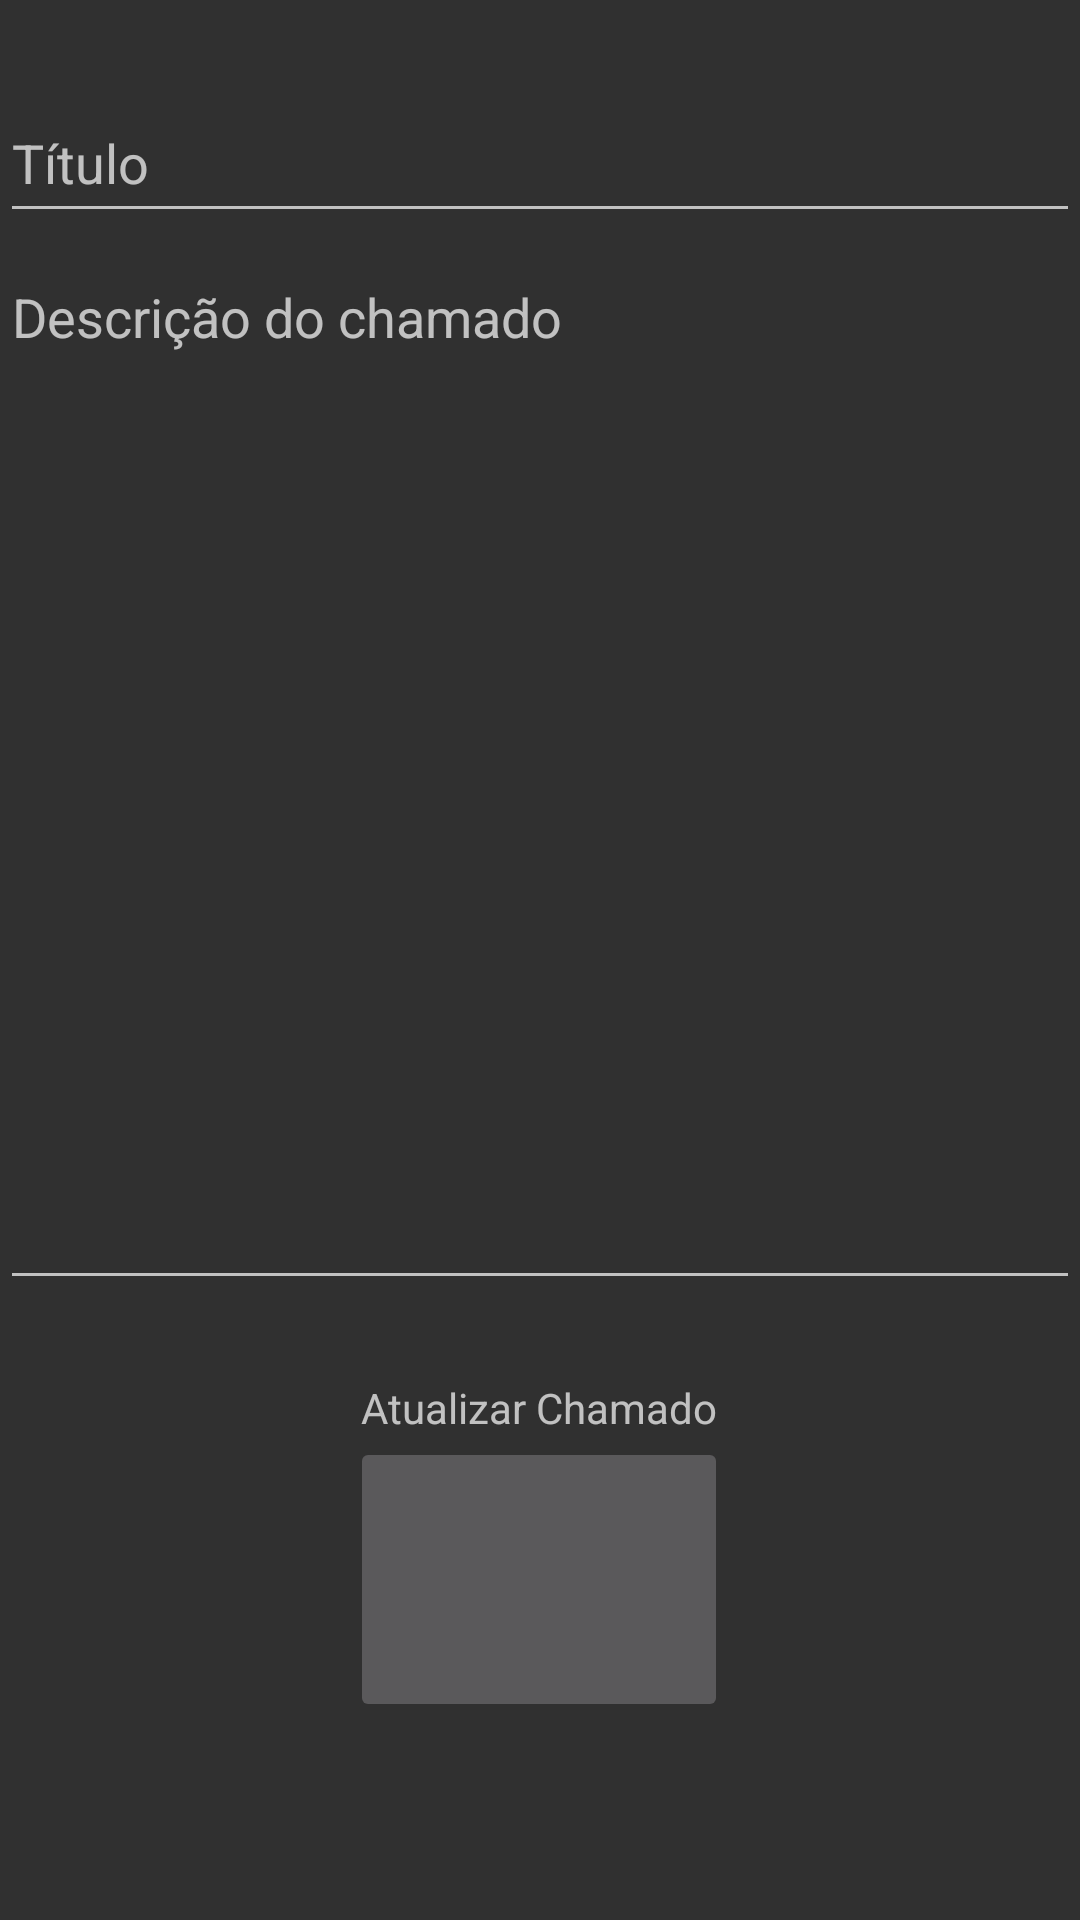

Reconstruct the res/layout file that produces this screen, plus the resources it refers to.
<!-- AndroidManifest.xml: application theme Theme.CondominioActivity -->
<!-- res/layout/activity_atualizar_chamado.xml -->
<?xml version="1.0" encoding="utf-8"?>
<androidx.constraintlayout.widget.ConstraintLayout xmlns:android="http://schemas.android.com/apk/res/android"
    xmlns:app="http://schemas.android.com/apk/res-auto"
    xmlns:tools="http://schemas.android.com/tools"
    android:layout_width="match_parent"
    android:layout_height="match_parent"
    tools:context=".AtualizarChamadoActivity">

    <EditText
        android:id="@+id/edTituloChamado"
        android:layout_width="360dp"
        android:layout_height="50dp"
        android:ems="10"
        android:hint="Título"
        android:inputType="textPersonName"
        app:layout_constraintBottom_toBottomOf="parent"
        app:layout_constraintEnd_toEndOf="parent"
        app:layout_constraintHorizontal_bias="0.49"
        app:layout_constraintStart_toStartOf="parent"
        app:layout_constraintTop_toTopOf="parent"
        app:layout_constraintVertical_bias="0.047" />

    <EditText
        android:id="@+id/edDescricao"
        android:layout_width="360dp"
        android:layout_height="350dp"
        android:ems="10"
        android:gravity="start|top"
        android:hint="Descrição do chamado"
        android:inputType="textMultiLine"
        app:layout_constraintBottom_toBottomOf="parent"
        app:layout_constraintEnd_toEndOf="parent"
        app:layout_constraintHorizontal_bias="0.487"
        app:layout_constraintStart_toStartOf="parent"
        app:layout_constraintTop_toTopOf="parent"
        app:layout_constraintVertical_bias="0.287" />

    <ImageButton
        android:id="@+id/btAtualizarChamado"
        android:layout_width="126dp"
        android:layout_height="95dp"
        android:onClick="atualizarChamado"
        app:layout_constraintBottom_toBottomOf="parent"
        app:layout_constraintEnd_toEndOf="parent"
        app:layout_constraintHorizontal_bias="0.498"
        app:layout_constraintStart_toStartOf="parent"
        app:layout_constraintTop_toTopOf="parent"
        app:layout_constraintVertical_bias="0.879" />
    //app:srcCompat="@mipmap/icon_CHAMADO_foreground" />

    <TextView
        android:id="@+id/Abrirtxt"
        android:layout_width="wrap_content"
        android:layout_height="wrap_content"
        android:text="Atualizar Chamado"
        app:layout_constraintBottom_toBottomOf="parent"
        app:layout_constraintEnd_toEndOf="parent"
        app:layout_constraintHorizontal_bias="0.498"
        app:layout_constraintStart_toStartOf="parent"
        app:layout_constraintTop_toTopOf="parent"
        app:layout_constraintVertical_bias="0.74" />

</androidx.constraintlayout.widget.ConstraintLayout>
<!-- resources referenced by this layout -->
<resources>
  <style name="Theme.CondominioActivity" parent="Theme.AppCompat.NoActionBar">
          
          <item name="colorPrimary">@color/purple_500</item>
          <item name="colorPrimaryVariant">@color/purple_700</item>
          <item name="colorOnPrimary">@color/white</item>
          
          <item name="colorSecondary">@color/teal_200</item>
          <item name="colorSecondaryVariant">@color/teal_700</item>
          <item name="colorOnSecondary">@color/black</item>
          
          <item name="android:statusBarColor" tools:targetApi="l">#000000</item>
          
      </style>
  <!-- not gathered from this repository: default colours our renderer supplied (Android Studio template values) -->
  <color name="purple_500">#FF6200EE</color>
  <color name="purple_700">#FF3700B3</color>
  <color name="teal_200">#FF03DAC5</color>
  <color name="teal_700">#FF018786</color>
  <color name="black">#FF000000</color>
  <color name="white">#FFFFFFFF</color>
</resources>
